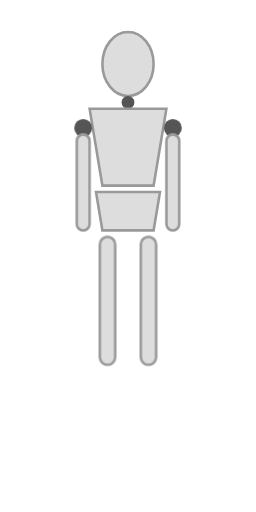
t = 0.00 s
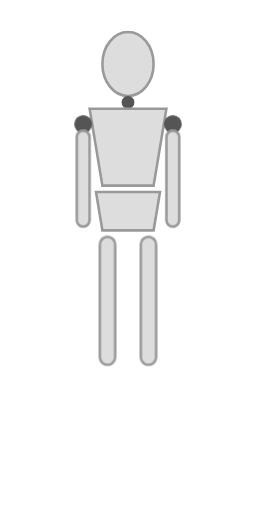
t = 0.56 s
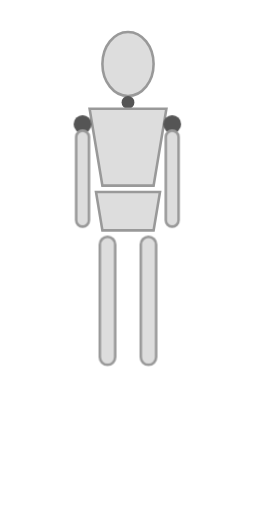
t = 0.94 s
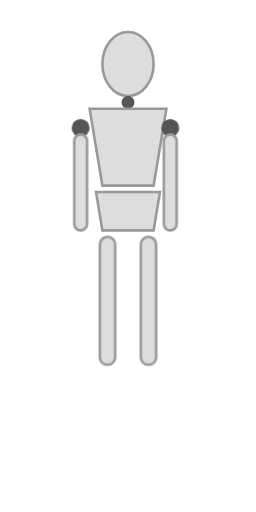
t = 1.50 s
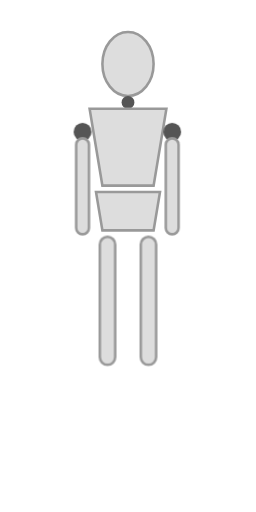
t = 2.06 s
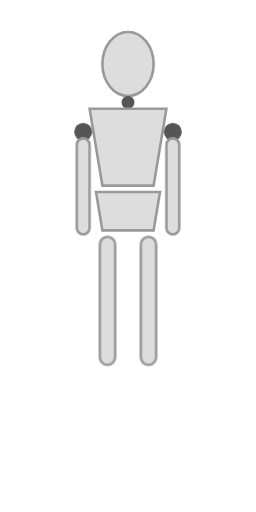
t = 2.44 s

The animated SVG that drew these frames (rendered in a browser with its animation timeline set to each time). Animation: 1 CSS @keyframes rule; one cycle of 3.00 s, repeats indefinitely.

<svg viewBox="0 0 200 400" xmlns="http://www.w3.org/2000/svg" class="stretching-mannequin">
  <style>
    .joint { fill: #555; }
    .limb { fill: #ddd; stroke: #999; stroke-width: 2; }
    
    /* Shoulder Roll Logic: Moving both arm groups in a circle */
    .animate-shoulders {
      animation: shoulder-roll 3s linear infinite;
    }

    @keyframes shoulder-roll {
      0%   { transform: translate(0, 0); }
      25%  { transform: translate(0, -4px); } /* Up */
      50%  { transform: translate(-2px, 0); } /* Back (simulated by slight shift) */
      75%  { transform: translate(0, 4px); }  /* Down */
      100% { transform: translate(0, 0); }
    }
  </style>

  <g id="body">
    <ellipse id="head" cx="100" cy="50" rx="20" ry="25" class="limb"/>
    <circle id="neck" cx="100" cy="80" r="5" class="joint"/>
    <path id="chest" d="M70 85 h60 l-10 60 h-40 z" class="limb"/>
    <path id="pelvis" d="M75 150 h50 l-5 30 h-40 z" class="limb"/>
  </g>

  <g id="arm-right" class="animate-shoulders">
    <circle id="shoulder-r" cx="135" cy="100" r="7" class="joint"/>
    <rect id="arm-r" x="130" y="105" width="10" height="75" rx="5" class="limb"/>
  </g>

  <g id="arm-left" class="animate-shoulders">
    <circle id="shoulder-l" cx="65" cy="100" r="7" class="joint"/>
    <rect id="arm-l" x="60" y="105" width="10" height="75" rx="5" class="limb"/>
  </g>
  
  <rect x="110" y="185" width="12" height="100" rx="6" class="limb"/>
  <rect x="78" y="185" width="12" height="100" rx="6" class="limb"/>
</svg>
